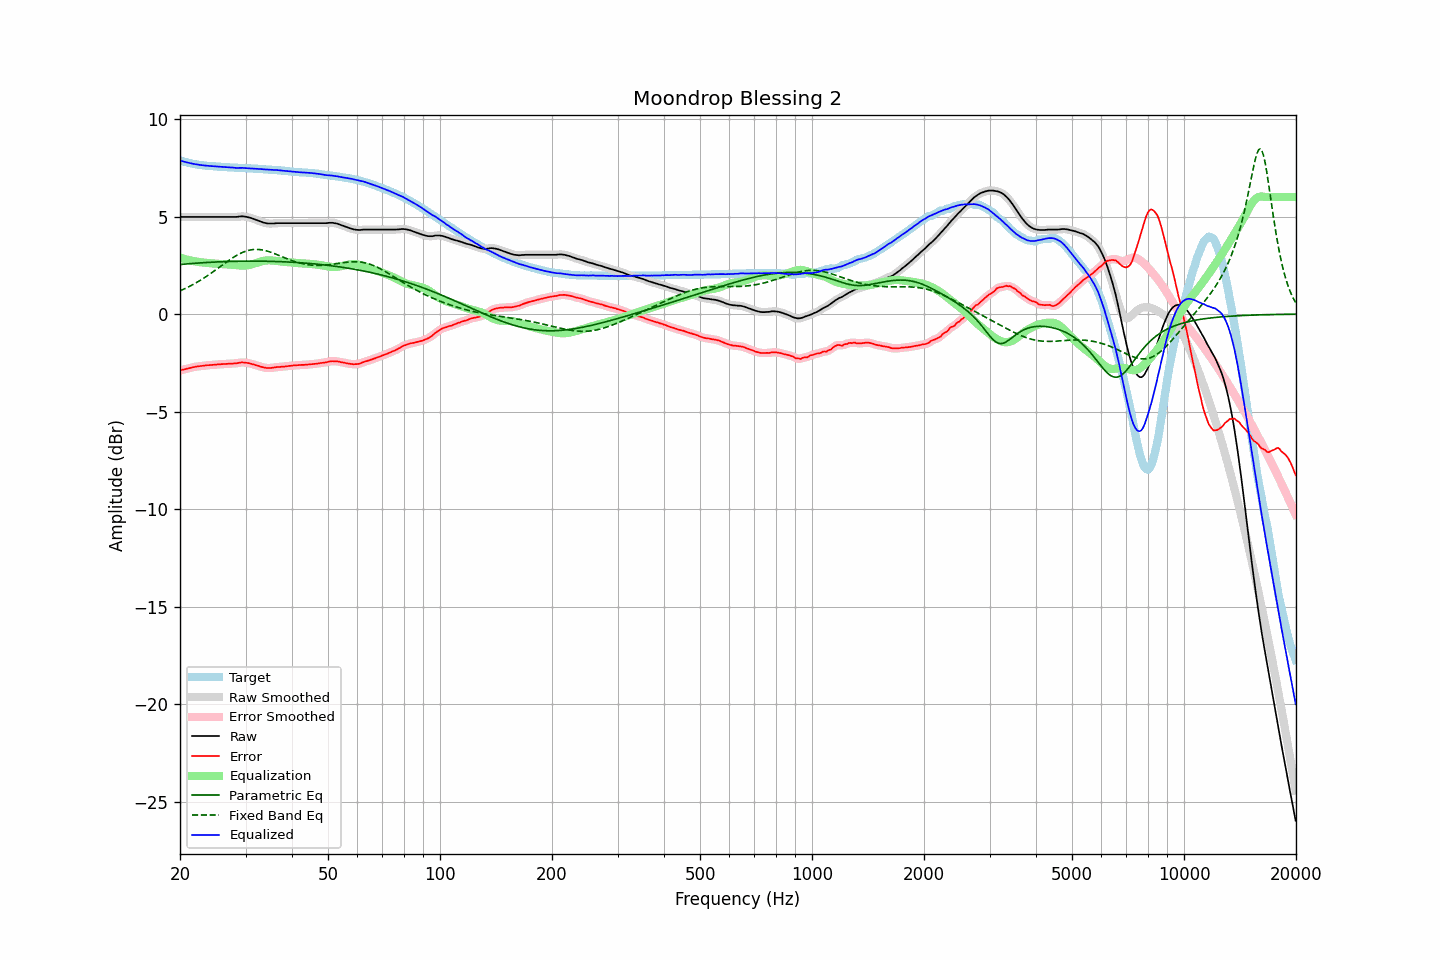

The file beside this chart, header and first rows:
frequency, raw, error, smoothed, error_smoothed, equalization, parametric_eq, fixed_band_eq, equalized_raw, equalized_smoothed, target
20.00, 4.98, -2.90, 4.98, -2.89, 2.89, 2.54, 1.19, 7.88, 7.88, 7.88
20.20, 4.98, -2.87, 4.98, -2.87, 2.87, 2.55, 1.23, 7.85, 7.85, 7.85
20.40, 4.98, -2.84, 4.98, -2.85, 2.85, 2.56, 1.27, 7.83, 7.83, 7.83
20.61, 4.98, -2.83, 4.98, -2.82, 2.82, 2.57, 1.31, 7.81, 7.81, 7.81
20.81, 4.98, -2.80, 4.98, -2.80, 2.80, 2.57, 1.34, 7.79, 7.79, 7.79
21.02, 4.98, -2.78, 4.98, -2.78, 2.78, 2.58, 1.38, 7.77, 7.77, 7.77
21.23, 4.98, -2.76, 4.98, -2.76, 2.76, 2.59, 1.43, 7.75, 7.75, 7.75
21.44, 4.98, -2.74, 4.98, -2.74, 2.74, 2.59, 1.47, 7.73, 7.73, 7.73
21.66, 4.98, -2.72, 4.98, -2.73, 2.73, 2.60, 1.51, 7.71, 7.71, 7.71
21.87, 4.98, -2.71, 4.98, -2.71, 2.71, 2.61, 1.56, 7.69, 7.69, 7.70
22.09, 4.98, -2.69, 4.98, -2.69, 2.70, 2.61, 1.61, 7.68, 7.68, 7.68
22.31, 4.98, -2.68, 4.98, -2.68, 2.68, 2.62, 1.65, 7.67, 7.67, 7.67
22.54, 4.98, -2.67, 4.98, -2.67, 2.67, 2.62, 1.70, 7.65, 7.65, 7.65
22.76, 4.98, -2.66, 4.98, -2.66, 2.66, 2.63, 1.75, 7.64, 7.64, 7.64
22.99, 4.98, -2.65, 4.98, -2.65, 2.65, 2.63, 1.80, 7.63, 7.63, 7.63
23.22, 4.98, -2.64, 4.98, -2.64, 2.64, 2.64, 1.86, 7.62, 7.62, 7.62
23.45, 4.98, -2.63, 4.98, -2.63, 2.63, 2.65, 1.91, 7.61, 7.61, 7.61
23.69, 4.98, -2.62, 4.98, -2.62, 2.62, 2.65, 1.97, 7.61, 7.61, 7.60
23.92, 4.98, -2.62, 4.98, -2.61, 2.62, 2.65, 2.02, 7.60, 7.60, 7.60
24.16, 4.98, -2.61, 4.98, -2.61, 2.61, 2.66, 2.08, 7.59, 7.59, 7.59
24.40, 4.98, -2.61, 4.98, -2.60, 2.60, 2.66, 2.14, 7.59, 7.59, 7.59
24.65, 4.98, -2.60, 4.98, -2.60, 2.60, 2.67, 2.19, 7.58, 7.58, 7.58
24.89, 4.98, -2.59, 4.98, -2.59, 2.59, 2.67, 2.25, 7.57, 7.57, 7.58
25.14, 4.98, -2.58, 4.98, -2.58, 2.58, 2.68, 2.31, 7.57, 7.57, 7.57
25.39, 4.98, -2.57, 4.98, -2.58, 2.58, 2.68, 2.37, 7.56, 7.56, 7.56
25.65, 4.98, -2.57, 4.98, -2.57, 2.57, 2.68, 2.43, 7.56, 7.56, 7.56
25.91, 4.98, -2.56, 4.98, -2.56, 2.57, 2.69, 2.49, 7.55, 7.55, 7.55
26.16, 4.98, -2.56, 4.98, -2.56, 2.56, 2.69, 2.56, 7.54, 7.54, 7.54
26.43, 4.98, -2.56, 4.98, -2.56, 2.56, 2.69, 2.61, 7.54, 7.54, 7.54
26.69, 4.98, -2.55, 4.98, -2.55, 2.55, 2.70, 2.67, 7.53, 7.53, 7.53
26.96, 4.98, -2.55, 4.98, -2.54, 2.55, 2.70, 2.73, 7.53, 7.53, 7.53
27.23, 4.98, -2.54, 4.98, -2.54, 2.54, 2.70, 2.79, 7.53, 7.53, 7.52
27.50, 4.98, -2.54, 4.98, -2.54, 2.54, 2.70, 2.84, 7.52, 7.52, 7.52
27.77, 4.98, -2.53, 4.98, -2.53, 2.53, 2.71, 2.90, 7.51, 7.51, 7.52
28.05, 4.98, -2.52, 4.98, -2.53, 2.52, 2.71, 2.95, 7.50, 7.50, 7.51
28.33, 4.98, -2.52, 4.99, -2.52, 2.51, 2.71, 3.00, 7.49, 7.50, 7.51
28.62, 4.99, -2.51, 4.99, -2.51, 2.50, 2.71, 3.05, 7.50, 7.50, 7.50
28.90, 5.00, -2.49, 5.00, -2.49, 2.49, 2.71, 3.09, 7.50, 7.50, 7.49
29.19, 5.01, -2.48, 5.01, -2.48, 2.49, 2.71, 3.13, 7.50, 7.50, 7.49
29.48, 5.01, -2.48, 5.01, -2.48, 2.49, 2.72, 3.17, 7.50, 7.50, 7.49
29.78, 5.00, -2.48, 5.01, -2.48, 2.49, 2.72, 3.20, 7.49, 7.49, 7.49
30.08, 4.99, -2.49, 4.99, -2.49, 2.49, 2.72, 3.23, 7.49, 7.49, 7.49
30.38, 4.97, -2.50, 4.98, -2.50, 2.50, 2.72, 3.26, 7.48, 7.48, 7.48
30.68, 4.95, -2.52, 4.96, -2.52, 2.52, 2.72, 3.28, 7.47, 7.48, 7.47
30.99, 4.93, -2.54, 4.93, -2.54, 2.54, 2.72, 3.29, 7.47, 7.47, 7.47
31.30, 4.90, -2.57, 4.90, -2.56, 2.56, 2.72, 3.31, 7.47, 7.47, 7.47
31.61, 4.87, -2.58, 4.87, -2.59, 2.59, 2.72, 3.32, 7.46, 7.46, 7.46
31.93, 4.84, -2.61, 4.84, -2.61, 2.61, 2.72, 3.32, 7.46, 7.46, 7.46
32.24, 4.81, -2.64, 4.81, -2.64, 2.64, 2.72, 3.32, 7.45, 7.45, 7.45
32.57, 4.78, -2.66, 4.78, -2.66, 2.66, 2.72, 3.31, 7.45, 7.45, 7.44
32.89, 4.75, -2.69, 4.75, -2.69, 2.69, 2.72, 3.31, 7.44, 7.44, 7.44
33.22, 4.72, -2.71, 4.72, -2.71, 2.71, 2.72, 3.29, 7.43, 7.43, 7.44
33.55, 4.69, -2.73, 4.70, -2.73, 2.73, 2.71, 3.28, 7.42, 7.43, 7.42
33.89, 4.67, -2.75, 4.67, -2.75, 2.74, 2.71, 3.26, 7.42, 7.42, 7.42
34.23, 4.65, -2.77, 4.66, -2.76, 2.75, 2.71, 3.24, 7.41, 7.41, 7.42
34.57, 4.64, -2.76, 4.65, -2.76, 2.76, 2.71, 3.21, 7.40, 7.40, 7.41
34.92, 4.64, -2.76, 4.64, -2.76, 2.76, 2.71, 3.19, 7.40, 7.40, 7.40
35.27, 4.64, -2.76, 4.64, -2.75, 2.75, 2.71, 3.16, 7.40, 7.40, 7.40
35.62, 4.64, -2.74, 4.65, -2.74, 2.75, 2.70, 3.13, 7.39, 7.39, 7.39
35.97, 4.65, -2.73, 4.65, -2.73, 2.74, 2.70, 3.10, 7.39, 7.39, 7.38
... 635 more rows
